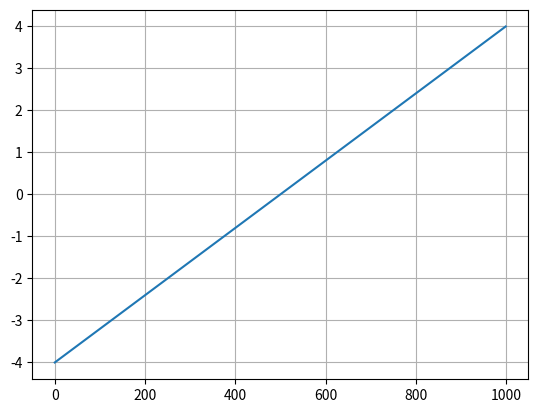

This chart was generated by the following Python code:
import  numpy as np 
from matplotlib import pyplot as plt


a = np.linspace(-4, 4, 1000)
plt.plot(a)
plt.grid()

plt.show()